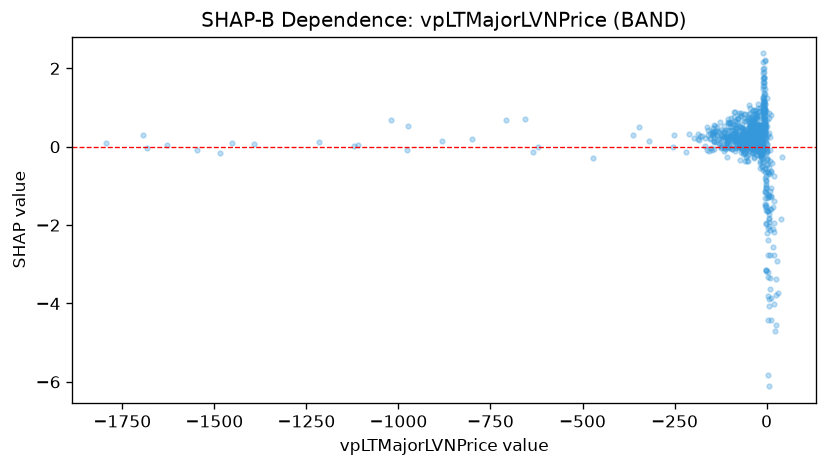

Values plotted in this chart, from the file beside it:
feature_value, shap_value
-9.495, 1.092
-9.162, 1.257
-7.245, 1.144
-8.719, 0.9022
-5.902, 0.7065
-62.37, 0.1686
-54.28, 0.2692
-51.1, 0.07555
-76.18, 0.2443
-62.03, 0.1138
-67.82, -0.0639
-126.3, 0.08708
-109.7, 0.2513
-87.03, -0.0967
-60.97, 0.2573
-100.7, -0.04503
-49.16, 0.2236
-48.8, 0.2664
-141.6, 0.2449
-186, 0.2028
-210, 0.3158
-158.7, 0.4386
-67.22, -0.03576
-156.4, -0.115
-105.2, 0.1175
-28.83, 0.2447
-91.61, 0.2349
-23.76, 0.08287
-25.72, 0.3145
-80.37, 0.1423
-46.56, 0.6235
-5.576, 1.09
-6.116, 0.6983
-13.07, 0.3945
-54.88, 0.3209
-51.49, 0.4044
-92.17, 0.2385
-139.5, 0.5238
-31.85, 0.08266
-82.03, 0.5051
-55.26, 0.1042
-40.41, 0.5153
-147.2, 0.3149
-22.41, -0.2229
-83.21, 0.1876
-148.6, 0.4137
-46.65, 0.2297
-41.99, 0.5855
-57.74, -0.01272
-67.97, 0.5921
-50.11, 0.3374
-81.01, 0.5649
-73.57, 0.03253
-77.01, 0.7181
-37.67, 0.5969
-112.2, 0.3742
-64.48, 0.4738
-68.53, 0.4313
-74.44, 0.8682
-35.42, 0.6948
... 754 more rows
